The GitHub repository chahoseong/banana-classifier contains a labelled image folder "processed" with 4 categories: dispose, overripe, ripe, unripe. Examples follow, each with its label.

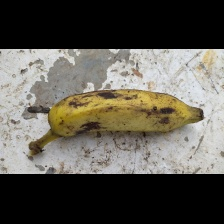
Label: dispose

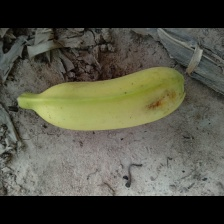
Label: unripe

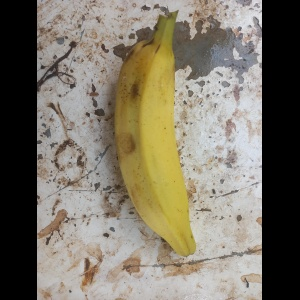
Label: ripe

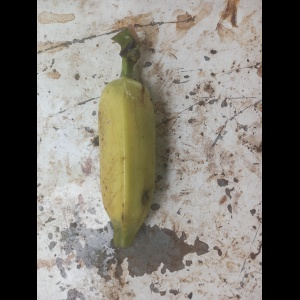
Label: ripe

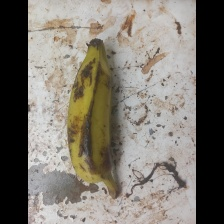
Label: overripe

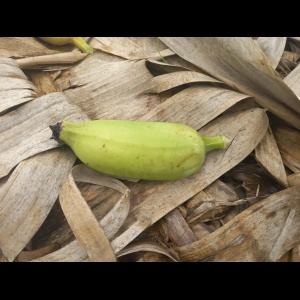
Label: unripe
